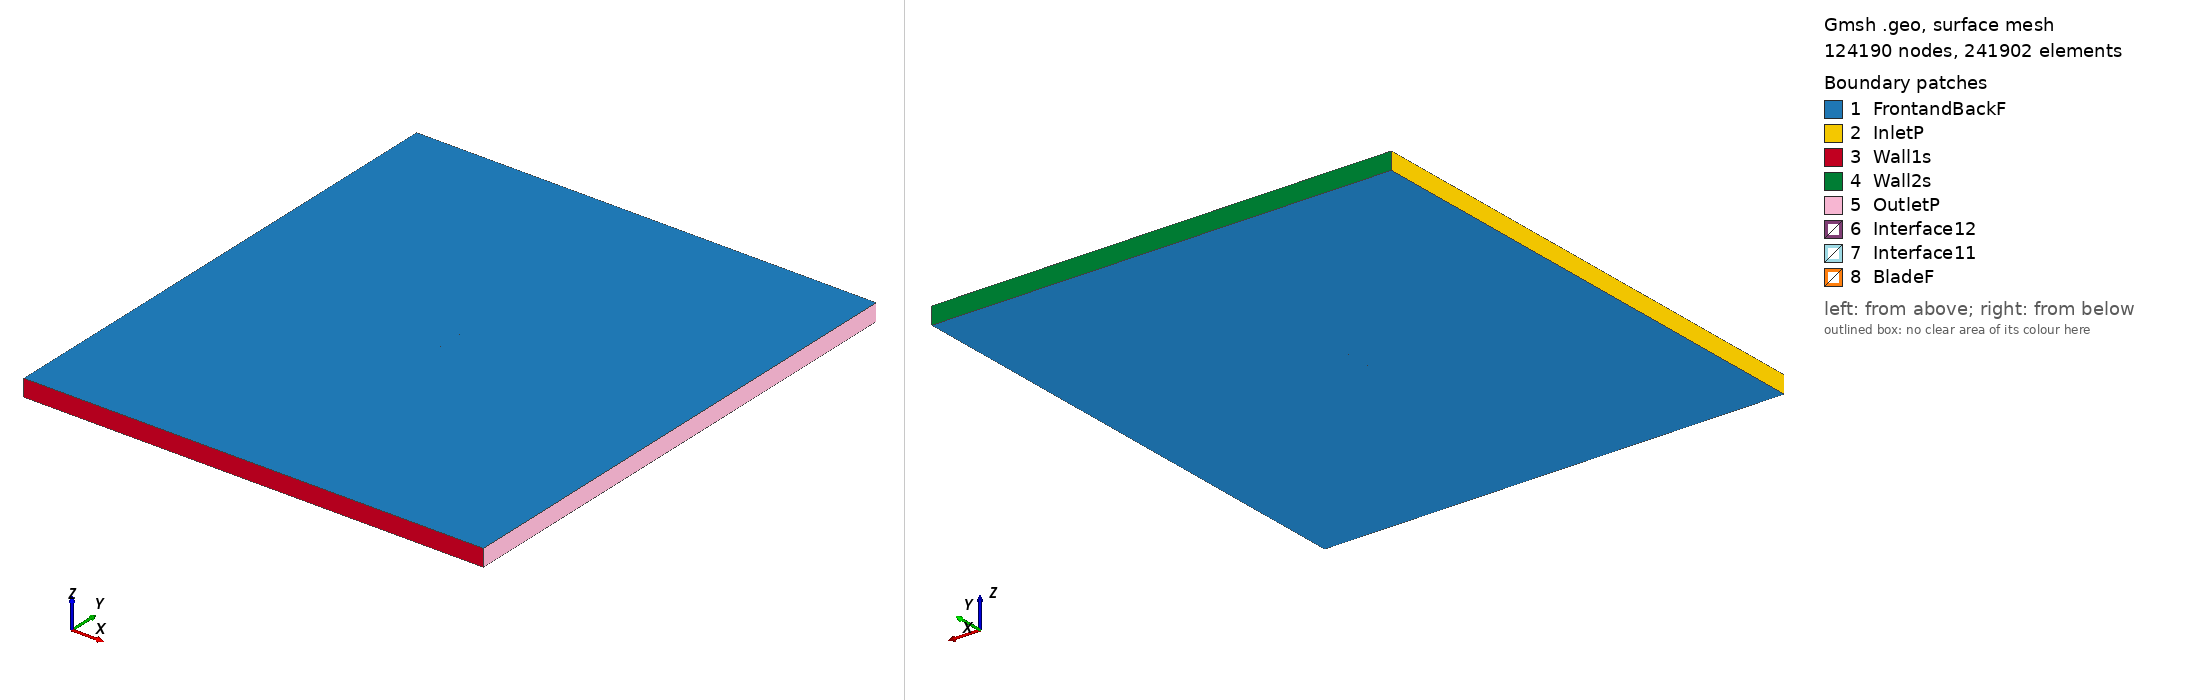

Gmsh geometry script, surface-meshed: 124190 nodes, 241902 surface elements. Boundary patches (legend numbers): 1 FrontandBackF, 2 InletP, 3 Wall1s, 4 Wall2s, 5 OutletP, 6 Interface12, 7 Interface11, 8 BladeF. Left view from above one corner, right view from below the opposite corner. Legend entries are the model's physical surfaces. The drawing asked Gmsh for element sizes between 1% and 20% of the model's largest extent; the script's own settings can give other sizes.

=== goe124_tsr_5.8533_aoa_8.9966.geo (drawn) ===
SetFactory("OpenCASCADE");

Point(1) = {0.074361, 0.719921, 0, 1.0};
Point(2) = {0.074057, 0.720030, 0, 1.0};
Point(3) = {0.066496, 0.722739, 0, 1.0};
Point(4) = {0.051377, 0.728172, 0, 1.0};
Point(5) = {0.036227, 0.733403, 0, 1.0};
Point(6) = {0.021027, 0.738304, 0, 1.0};
Point(7) = {0.005751, 0.742693, 0, 1.0};
Point(8) = {-0.009653, 0.746225, 0, 1.0};
Point(9) = {-0.025211, 0.748728, 0, 1.0};
Point(10) = {-0.040954, 0.750000, 0, 1.0};
Point(11) = {-0.048961, 0.749733, 0, 1.0};
Point(12) = {-0.057046, 0.748936, 0, 1.0};
Point(13) = {-0.061119, 0.748333, 0, 1.0};
Point(14) = {-0.065245, 0.747373, 0, 1.0};
Point(15) = {-0.069463, 0.745806, 0, 1.0};
Point(16) = {-0.071641, 0.744562, 0, 1.0};
Point(17) = {-0.074077, 0.741589, 0, 1.0};
Point(18) = {-0.072386, 0.739584, 0, 1.0};
Point(19) = {-0.070438, 0.739292, 0, 1.0};
Point(20) = {-0.066465, 0.739224, 0, 1.0};
Point(21) = {-0.062513, 0.739015, 0, 1.0};
Point(22) = {-0.058563, 0.738790, 0, 1.0};
Point(23) = {-0.050676, 0.738262, 0, 1.0};
Point(24) = {-0.042781, 0.737783, 0, 1.0};
Point(25) = {-0.027058, 0.736386, 0, 1.0};
Point(26) = {-0.011396, 0.734569, 0, 1.0};
Point(27) = {0.004200, 0.732331, 0, 1.0};
Point(28) = {0.019707, 0.729485, 0, 1.0};
Point(29) = {0.035200, 0.726545, 0, 1.0};
Point(30) = {0.050669, 0.723450, 0, 1.0};
Point(31) = {0.066112, 0.720168, 0, 1.0};
Point(32) = {0.073826, 0.718487, 0, 1.0};
Point(33) = {0.074124, 0.718426, 0, 1.0};
Point(34) = {-0.074361, -0.719921, 0, 1.0};
Point(35) = {-0.074057, -0.720030, 0, 1.0};
Point(36) = {-0.066496, -0.722739, 0, 1.0};
Point(37) = {-0.051377, -0.728172, 0, 1.0};
Point(38) = {-0.036227, -0.733403, 0, 1.0};
Point(39) = {-0.021027, -0.738304, 0, 1.0};
Point(40) = {-0.005751, -0.742693, 0, 1.0};
Point(41) = {0.009653, -0.746225, 0, 1.0};
Point(42) = {0.025211, -0.748728, 0, 1.0};
Point(43) = {0.040954, -0.750000, 0, 1.0};
Point(44) = {0.048961, -0.749733, 0, 1.0};
Point(45) = {0.057046, -0.748936, 0, 1.0};
Point(46) = {0.061119, -0.748333, 0, 1.0};
Point(47) = {0.065245, -0.747373, 0, 1.0};
Point(48) = {0.069463, -0.745806, 0, 1.0};
Point(49) = {0.071641, -0.744562, 0, 1.0};
Point(50) = {0.074077, -0.741589, 0, 1.0};
Point(51) = {0.072386, -0.739584, 0, 1.0};
Point(52) = {0.070438, -0.739292, 0, 1.0};
Point(53) = {0.066465, -0.739224, 0, 1.0};
Point(54) = {0.062513, -0.739015, 0, 1.0};
Point(55) = {0.058563, -0.738790, 0, 1.0};
Point(56) = {0.050676, -0.738262, 0, 1.0};
Point(57) = {0.042781, -0.737783, 0, 1.0};
Point(58) = {0.027058, -0.736386, 0, 1.0};
Point(59) = {0.011396, -0.734569, 0, 1.0};
Point(60) = {-0.004200, -0.732331, 0, 1.0};
Point(61) = {-0.019707, -0.729485, 0, 1.0};
Point(62) = {-0.035200, -0.726545, 0, 1.0};
Point(63) = {-0.050669, -0.723450, 0, 1.0};
Point(64) = {-0.066112, -0.720168, 0, 1.0};
Point(65) = {-0.073826, -0.718487, 0, 1.0};
Point(66) = {-0.074124, -0.718426, 0, 1.0};

// Lines: first blade (splines 1-4)
Spline(1) = {1:33};
Spline(2) = {33,1};

// Lines: second blade (splines 5-8)
Spline(3) = {34:66};
Spline(4) = {66,34};

// Outer domain (points 20001-4 and lines)
Point(67) = {-13.50000000, -15.00000000, 0, 1.0};
Point(68) = {-13.50000000, 15.00000000, 0, 1.0};
Point(69) = {13.50000000, 15.00000000, 0, 1.0};
Point(70) = {13.50000000, -15.00000000, 0, 1.0};
Line(11) = {67, 68};
Line(12) = {68, 69};
Line(13) = {69, 70};
Line(14) = {67, 70};

// Interface (between moving and stationary domain) (circles)
Circle(9) = {0, 0, 0, 0.80000000, 0, 2*Pi};
Circle(10) = {0, 0, 0, 0.80000000, 0, 2*Pi};

// Loops collect Lines/Splines/etc (blade1, blade2, domain, first circle)
Line Loop(1) = {1:2};
Line Loop(2) = {3:4};
Line Loop(3) = {11,12,13,-14};
Line Loop(4) = {9};

// BooleanDifference cuts out the circle/interface from the domain
Plane Surface(1) = {3};
Plane Surface(2) = {4};
BooleanDifference{ Surface{1}; Delete;}{ Surface{2}; Delete;}

// This one cuts out the blades from the inner circle/interface
Line Loop(6) = {10};
Plane Surface(5) = {6};
Plane Surface(6) = {1};
Plane Surface(7) = {2};
BooleanDifference{ Surface{5}; Delete;}{ Surface{6,7}; Delete;}

// extrude to 3rd dimension
Extrude {0, 0, 1} {Surface{1}; Surface{5}; Layers{1}; Recombine;}

// Physical Surfaces are the named boundaries (patches)
Physical Surface("Interface11") = {12};
Physical Surface("Interface12") = {10};

// sides of domain
Physical Surface("InletP") = {6};
Physical Surface("OutletP") = {9};

// top and bottom of domain
Physical Surface("Wall1s") = {7};
Physical Surface("Wall2s") = {8};

// Check FrontandBackF by ensuring there is nothing in the 3rd dimension
Physical Surface("FrontandBackF") = {1,11,5,17};
Physical Surface("BladeF") = {13:16};
Physical Volume("Turbine") = {2};
Physical Volume("Farfield") = {1};

// settings for airfoil boundary layer
Field[1] = BoundaryLayer;
Field[1].EdgesList = {1:4};
Field[1].hwall_n = 1e-3;
Field[1].thickness = 1.5e-2;
Field[1].ratio = 1.05;
Field[1].Quads = 1;
BoundaryLayer Field = 1;

// control points for mesh (blade and interface)
// floor((arc length / 1.5mm)/ 2) -> Transfinite Line
Transfinite Line {1,3} = 101 Using Progression 1;
Transfinite Line {2,4} = 2 Using Progression 1;
Transfinite Line {9, 15} = 800 Using Progression 1;

// For more information on gmsh syntax, visit http://gmsh.info/doc/texinfo/gmsh.html
